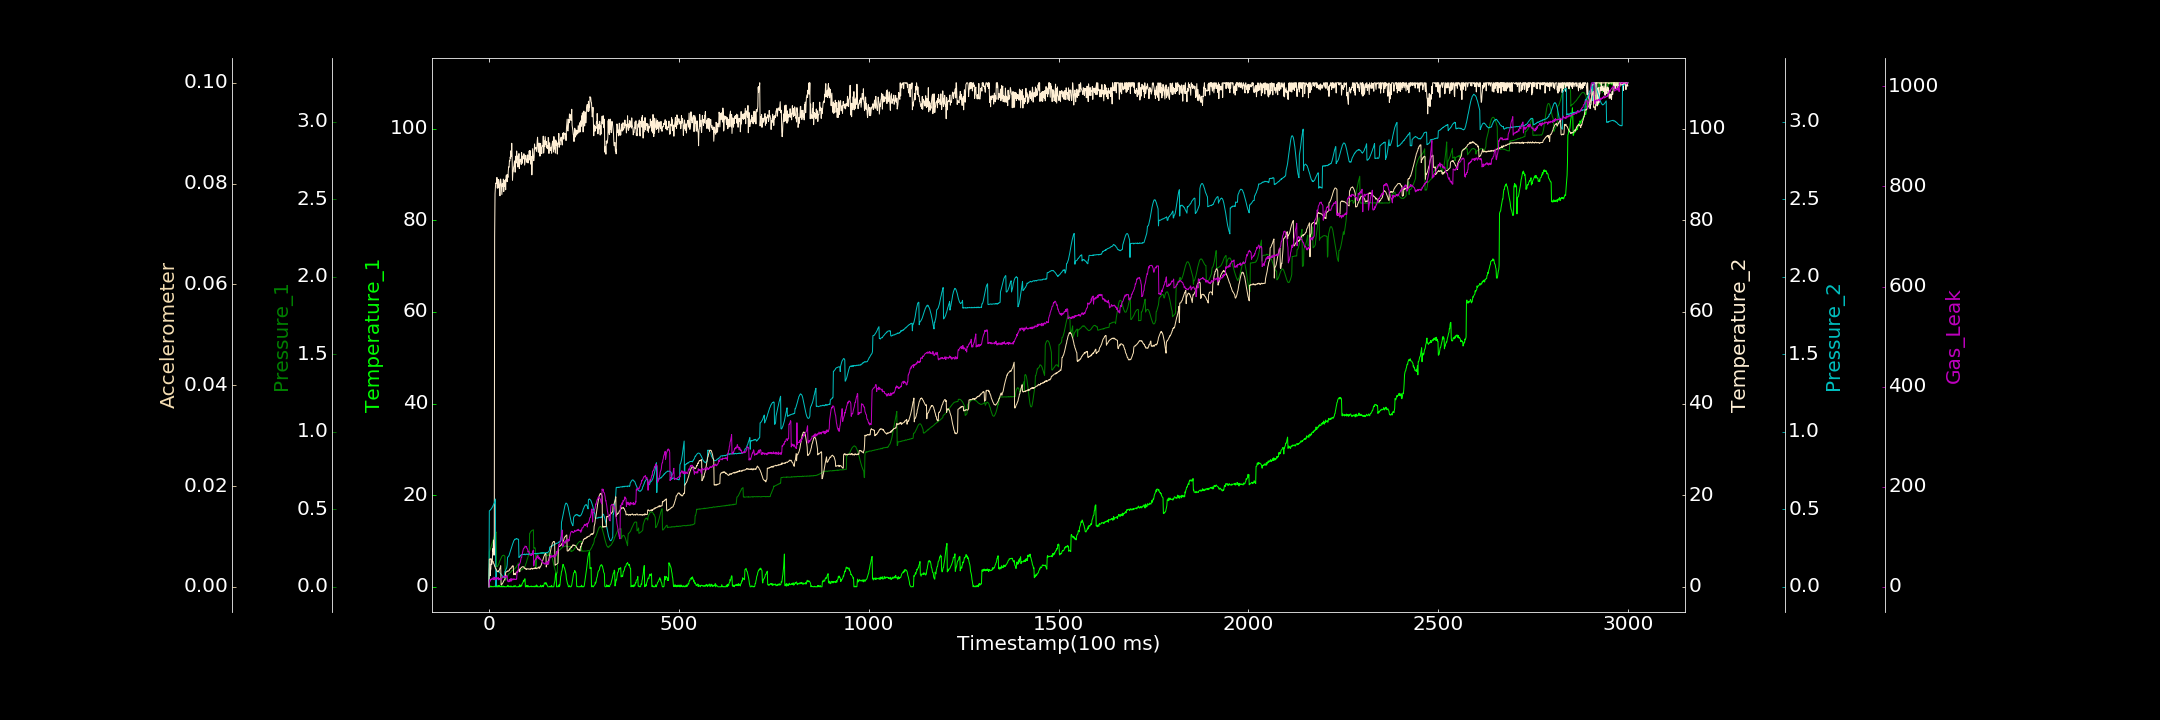

Values plotted in this chart, from the file beside it:
0.000000000, 0.000000000, 0.000000000, 0.000000000, 0.000359918, 0.000018990, 0.000000000
1, 0.000000000, 0.2262, 3.733, 0.4901, 0.005468, 10.71
2, 0.03316, 0.2316, 5.008, 0.4918, 0.005552, 14.27
3, 0.000000000, 0.2381, 2.393, 0.4938, 0.005413, 12.28
4, 0.000000000, 0.2451, 3.42, 0.4971, 0.005543, 11.29
5, 0.1884, 0.2529, 4, 0.5002, 0.005604, 15.26
6, 0.000000000, 0.2604, 6.061, 0.5019, 0.005498, 14.53
7, 0.000000000, 0.2689, 4.849, 0.5052, 0.005403, 15.59
8, 0.07706, 0.2761, 5.1, 0.5105, 0.005324, 15.55
9, 0.03794, 0.2846, 5.87, 0.5149, 0.00514, 17.36
10, 0.000000000, 0.2915, 8.296, 0.517, 0.00497, 17.37
11, 0.000000000, 0.3018, 7.749, 0.5254, 0.005032, 14.34
12, 0.000000000, 0.3064, 10.2, 0.5282, 0.004693, 16.88
13, 0.07662, 0.3162, 6.893, 0.5355, 0.004612, 19.44
14, 0.1464, 0.3222, 6.932, 0.5387, 0.004426, 14.2
15, 0.06788, 0.3297, 76.49, 0.5478, 0.004084, 17.95
16, 0.000000000, 0.337, 85.76, 0.5538, 0.004038, 14.33
17, 0.01292, 0.3454, 87.23, 0.5662, 0.003714, 17.22
18, 0.000000000, 0.3479, 88.12, 0.006516, 0.003642, 17.01
19, 0.137, 0.3526, 88.05, 0.004408, 0.003536, 15.49
20, 0.000000000, 0.1287, 88.21, 0.09956, 0.003303, 18.38
21, 0.000000000, 0.1297, 89.34, 0.1003, 0.003136, 15.92
22, 0.000000000, 0.1301, 87.02, 0.1028, 0.003043, 15.36
23, 0.000000000, 0.1343, 88.94, 0.09993, 0.003079, 17.22
24, 0.32, 0.1394, 87.02, 0.09871, 0.002977, 18.69
25, 0.000000000, 0.1423, 88.88, 0.09721, 0.003159, 17.34
26, 0.291, 0.1499, 88.6, 0.0979, 0.003101, 13.76
27, 0.01269, 0.1552, 87.7, 0.09695, 0.003318, 15.37
28, 0.2174, 0.1626, 86.92, 0.09442, 0.003452, 16.41
29, 0.000000000, 0.1692, 85.34, 0.08893, 0.003733, 14.52
30, 0.000000000, 0.1748, 88.94, 0.08682, 0.003864, 15.9
31, 0.1254, 0.1818, 88.99, 0.08477, 0.004204, 15.57
32, 0.000000000, 0.1876, 88.09, 0.08154, 0.0004225, 13.55
33, 0.007589, 0.1912, 86.92, 0.07834, 0.0003994, 14.77
34, 0.235, 0.1957, 85.63, 0.07586, 0.0004731, 17.46
35, 0.000000000, 0.1991, 88, 0.07148, 0.0006825, 17.86
36, 0.000000000, 0.2018, 88, 0.06825, 0.0007115, 19.35
37, 0.01252, 0.2017, 87.41, 0.06512, 0.0008696, 18.93
38, 0.1531, 0.2029, 88.99, 0.06731, 0.001057, 20.21
39, 0.000000000, 0.204, 86.27, 0.0607, 0.001169, 21.24
40, 0.07359, 0.2004, 88.28, 0.0603, 0.001337, 19.75
41, 0.000000000, 0.2002, 88.59, 0.05943, 0.001389, 22.09
42, 0.000000000, 0.1962, 87.37, 0.09896, 0.001532, 19.19
43, 0.000000000, 0.04235, 88.83, 0.09944, 0.001916, 20.04
44, 0.000000000, 0.04328, 86.65, 0.106, 0.002879, 20.56
45, 0.000000000, 0.04458, 89.6, 0.1152, 0.002947, 18.72
46, 0.000000000, 0.05156, 89.91, 0.1177, 0.002956, 23.35
47, 0.000000000, 0.05631, 89.28, 0.1251, 0.003062, 21.86
48, 0.1374, 0.07037, 88.42, 0.142, 0.003067, 21.86
49, 0.05235, 0.06981, 89.98, 0.1903, 0.003173, 11.59
50, 0.3522, 0.07278, 89.34, 0.1916, 0.003122, 10.92
51, 0.1093, 0.0827, 90.81, 0.1969, 0.003135, 9.941
52, 0.000000000, 0.08331, 91.65, 0.1974, 0.003138, 11.39
53, 0.000000000, 0.0847, 91.57, 0.2027, 0.003331, 13.48
54, 0.06114, 0.08629, 93.04, 0.2113, 0.003313, 14.6
55, 0.1417, 0.08997, 92.91, 0.2182, 0.003562, 10.19
56, 0.000000000, 0.09145, 93.82, 0.2268, 0.003575, 15.04
57, 0.000000000, 0.09382, 93.48, 0.2354, 0.003715, 13.86
58, 0.2119, 0.09557, 95.18, 0.2417, 0.003726, 16.35
59, 0.000000000, 0.1007, 93.95, 0.2499, 0.003726, 11.4
60, 0.06313, 0.1021, 96.81, 0.2583, 0.003856, 14.91
... 2,939 more rows
